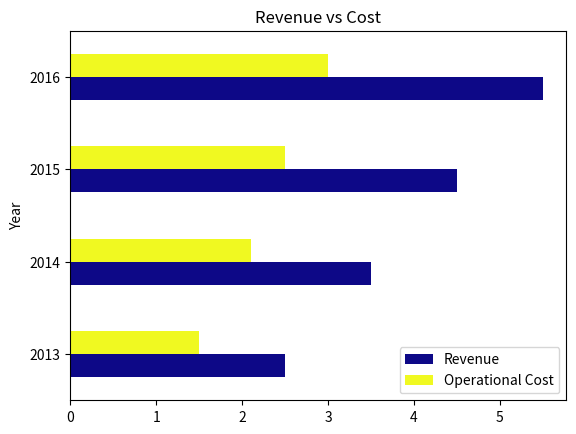

Here is the Python script that generated this plot:
# Created 24 July 2017
import pandas as pd
import matplotlib.pyplot as plt


# Revenue values list
revenue = [2.5, 3.5, 4.5, 5.5]

# Operational costs list
opCost = [1.5, 2.1, 2.5, 3.0]

# Year value list
year = [2013, 2014, 2015, 2016]

revenueCostDF = pd.DataFrame(
    {
        "Revenue" : revenue,
        "Operational Cost" : opCost,
        "Year" : year
    }

)

# Printing dataframe
print(revenueCostDF)

# Plot the revenue chart
#revenueCostDF.plot(x="Year", y="Revenue")

revenueCostDF.plot(
    x="Year",
    y=["Revenue", "Operational Cost"],
    kind="barh",
    title="Revenue vs Cost",
    colormap="plasma")
plt.show()
